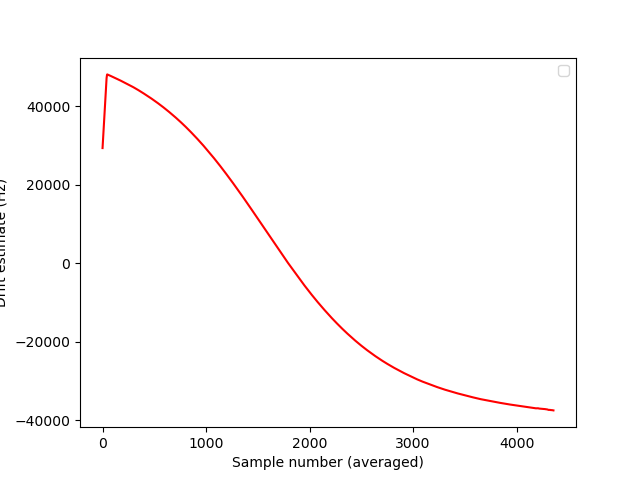

Source data for this figure (header and first rows):
timestamp, samples
1767711766, 1690
1767711766, 1013, 1684
1767711766, 1052
1767711766, 2128
1767711766, 1168
1767711766, 1103
1767711767, 1045
1767711767, 2160
1767711767, 992.9
1767711767, 2277
1767711767, 994.9
1767711767, 1658
1767711767, 1139
1767711767, 1742
1767711767, 982.6
1767711767, 1040
1767711768, 855.1
1767711768, 944.8
1767711768, 835.2
1767711768, 1224
1767711768, 909.5
1767711768, 1671
1767711768, 852.3
1767711768, 878.2
1767711768, 820.8
1767711768, 2048
1767711769, 855.1
1767711769, 1669
1767711769, 1107
1767711769, 606.5
1767711769, 744.7
1767711769, 1474
1767711769, 802.2
1767711769, 1735
1767711769, 3251
1767711770, 6687
1767711770, 11431
1767711770, 16359
1767711770, 23776
1767711770, 25991
1767711770, 28120
1767711770, 32654
1767711770, 36749
1767711770, 44668
1767711770, 48628
1767711771, 48639
1767711771, 48644
1767711771, 48614
1767711771, 48635
1767711771, 49201
1767711771, 48591
1767711771, 48177
1767711771, 48565
1767711771, 48570
1767711771, 48556
1767711772, 48536
1767711772, 48507
1767711772, 48490
1767711772, 48499
1767711772, 48493
... 4,344 more rows
